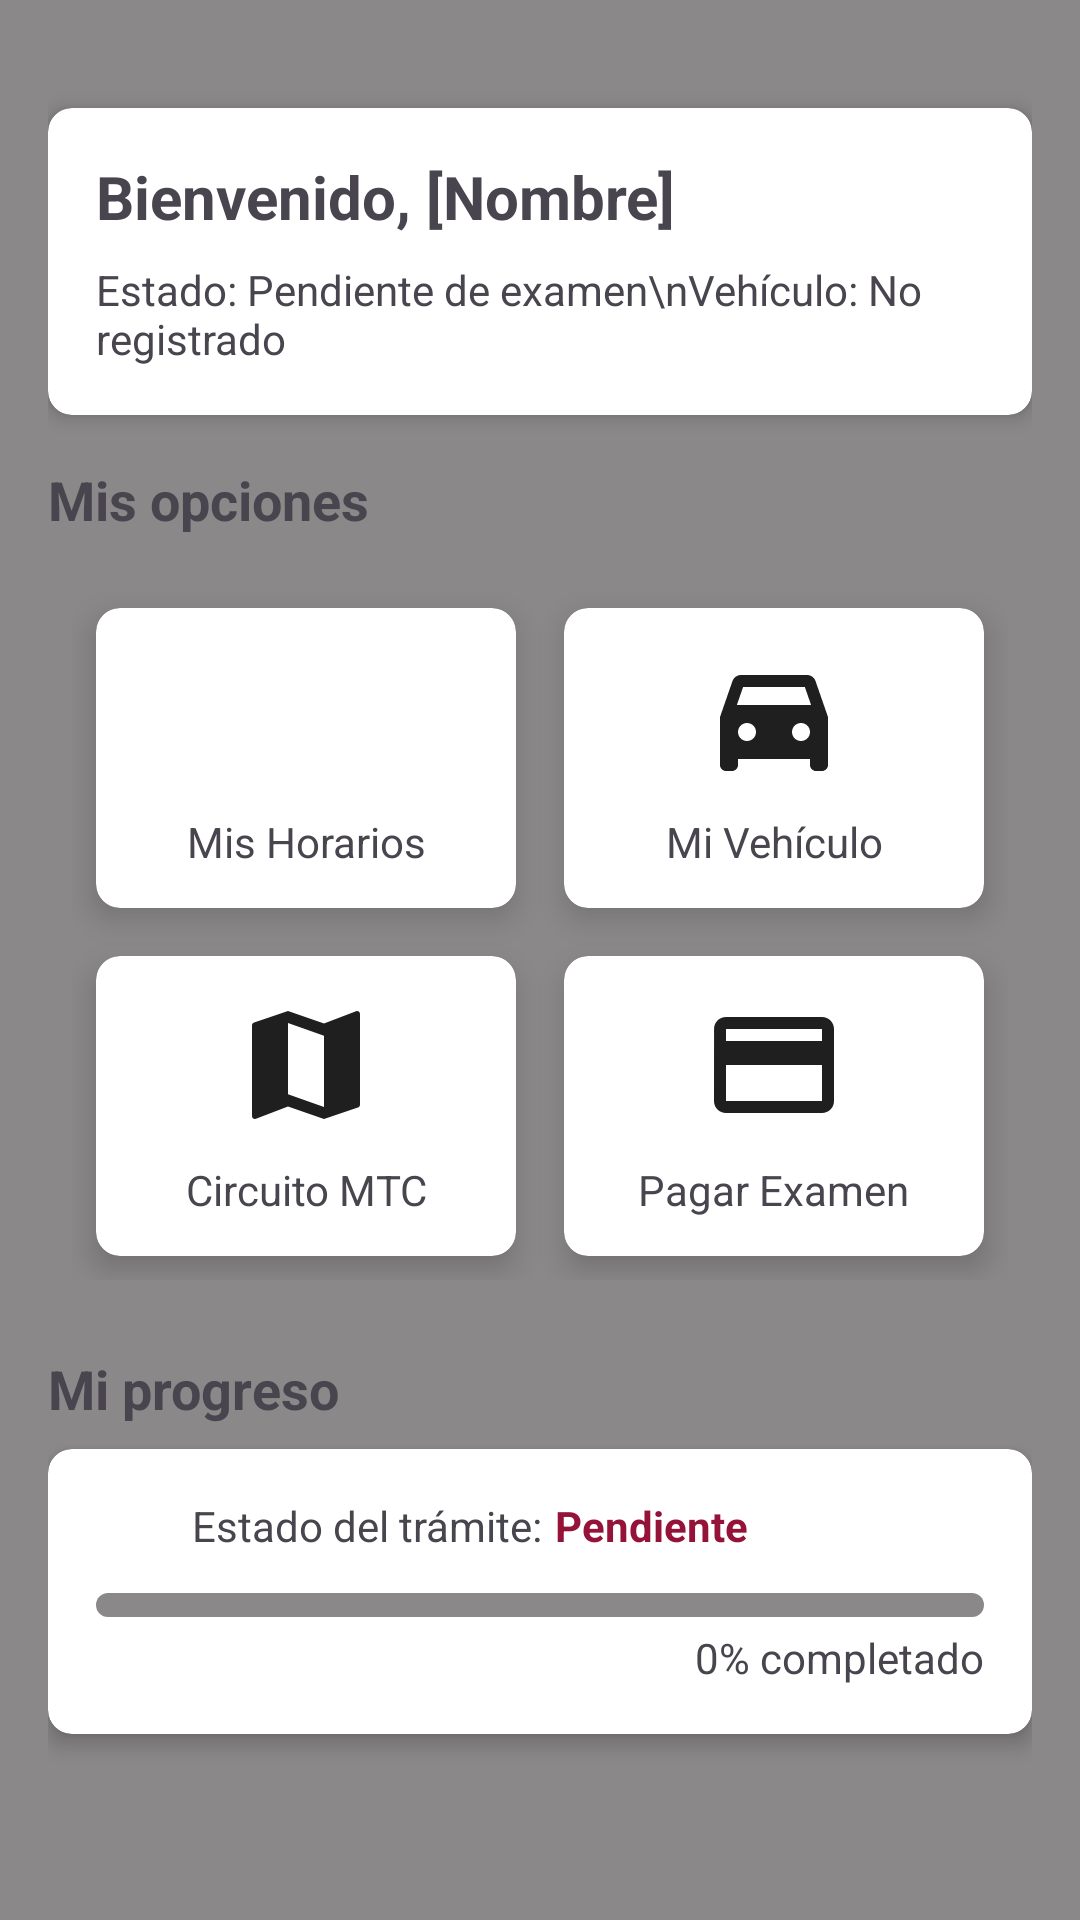

Produce the Android XML layout that renders to this screen, including the resource entries it uses.
<!-- AndroidManifest.xml: application theme Theme.VerificaMTC -->
<!-- res/layout/activity_user_dashboard.xml -->
<?xml version="1.0" encoding="utf-8"?>
<ScrollView xmlns:android="http://schemas.android.com/apk/res/android"
    xmlns:app="http://schemas.android.com/apk/res-auto"
    android:layout_width="match_parent"
    android:layout_height="match_parent"
    android:background="@color/gray"
    android:fillViewport="true">

    <LinearLayout
        android:layout_width="match_parent"
        android:layout_height="wrap_content"
        android:orientation="vertical"
        android:padding="16dp">

        
        <androidx.cardview.widget.CardView
            android:layout_width="match_parent"
            android:layout_height="wrap_content"
            app:cardElevation="4dp"
            app:cardCornerRadius="8dp"
            android:layout_marginTop="20dp"
            android:layout_marginBottom="16dp">

            <LinearLayout
                android:layout_width="match_parent"
                android:layout_height="wrap_content"
                android:orientation="vertical"
                android:padding="16dp">

                <TextView
                    android:id="@+id/tvWelcome"
                    android:layout_width="wrap_content"
                    android:layout_height="wrap_content"
                    android:text="Bienvenido, [Nombre]"
                    android:textSize="20sp"
                    android:textStyle="bold"/>

                <TextView
                    android:id="@+id/tvUserInfo"
                    android:layout_width="wrap_content"
                    android:layout_height="wrap_content"
                    android:layout_marginTop="8dp"
                    android:text="Estado: Pendiente de examen\nVehículo: No registrado"/>
            </LinearLayout>
        </androidx.cardview.widget.CardView>

        
        <TextView
            android:layout_width="wrap_content"
            android:layout_height="wrap_content"
            android:text="Mis opciones"
            android:textSize="18sp"
            android:textStyle="bold"
            android:layout_marginBottom="8dp"/>

        <GridLayout
            android:layout_width="match_parent"
            android:layout_height="wrap_content"
            android:columnCount="2"
            android:rowCount="3"
            android:alignmentMode="alignMargins"
            android:columnOrderPreserved="false"
            android:padding="8dp">

            
            <androidx.cardview.widget.CardView
                android:layout_width="0dp"
                android:layout_height="100dp"
                android:layout_columnWeight="1"
                android:layout_margin="8dp"
                android:layout_rowWeight="1"
                app:cardCornerRadius="8dp"
                app:cardElevation="6dp">

                <LinearLayout
                    android:layout_width="match_parent"
                    android:layout_height="match_parent"
                    android:orientation="vertical"
                    android:gravity="center"
                    android:background="?attr/selectableItemBackground"
                    android:clickable="true"
                    android:focusable="true"
                    android:onClick="goToSchedule">

                    <ImageView
                        android:layout_width="48dp"
                        android:layout_height="48dp"
                        android:src="@drawable/ic_schedule"/>

                    <TextView
                        android:layout_width="wrap_content"
                        android:layout_height="wrap_content"
                        android:layout_marginTop="8dp"
                        android:text="Mis Horarios"
                        android:textAlignment="center"/>
                </LinearLayout>
            </androidx.cardview.widget.CardView>

            
            <androidx.cardview.widget.CardView
                android:layout_width="0dp"
                android:layout_height="100dp"
                android:layout_columnWeight="1"
                android:layout_margin="8dp"
                android:layout_rowWeight="1"
                app:cardCornerRadius="8dp"
                app:cardElevation="6dp">

                <LinearLayout
                    android:layout_width="match_parent"
                    android:layout_height="match_parent"
                    android:orientation="vertical"
                    android:gravity="center"
                    android:background="?attr/selectableItemBackground"
                    android:clickable="true"
                    android:focusable="true"
                    android:onClick="goToVehicleData">

                    <ImageView
                        android:layout_width="48dp"
                        android:layout_height="48dp"
                        android:src="@drawable/ic_car"/>

                    <TextView
                        android:layout_width="wrap_content"
                        android:layout_height="wrap_content"
                        android:layout_marginTop="8dp"
                        android:text="Mi Vehículo"
                        android:textAlignment="center"/>
                </LinearLayout>
            </androidx.cardview.widget.CardView>

            
            <androidx.cardview.widget.CardView
                android:layout_width="0dp"
                android:layout_height="100dp"
                android:layout_columnWeight="1"
                android:layout_margin="8dp"
                android:layout_rowWeight="1"
                app:cardCornerRadius="8dp"
                app:cardElevation="6dp">

                <LinearLayout
                    android:layout_width="match_parent"
                    android:layout_height="match_parent"
                    android:orientation="vertical"
                    android:gravity="center"
                    android:background="?attr/selectableItemBackground"
                    android:clickable="true"
                    android:focusable="true"
                    android:onClick="goToCircuit">

                    <ImageView
                        android:layout_width="48dp"
                        android:layout_height="48dp"
                        android:src="@drawable/ic_map"/>

                    <TextView
                        android:layout_width="wrap_content"
                        android:layout_height="wrap_content"
                        android:layout_marginTop="8dp"
                        android:text="Circuito MTC"
                        android:textAlignment="center"/>
                </LinearLayout>
            </androidx.cardview.widget.CardView>

            
            <androidx.cardview.widget.CardView
                android:layout_width="0dp"
                android:layout_height="100dp"
                android:layout_columnWeight="1"
                android:layout_margin="8dp"
                android:layout_rowWeight="1"
                app:cardCornerRadius="8dp"
                app:cardElevation="6dp">

                <LinearLayout
                    android:layout_width="match_parent"
                    android:layout_height="match_parent"
                    android:orientation="vertical"
                    android:gravity="center"
                    android:background="?attr/selectableItemBackground"
                    android:clickable="true"
                    android:focusable="true"
                    android:onClick="goToPayments">

                    <ImageView
                        android:layout_width="48dp"
                        android:layout_height="48dp"
                        android:src="@drawable/ic_payment"/>

                    <TextView
                        android:layout_width="wrap_content"
                        android:layout_height="wrap_content"
                        android:layout_marginTop="8dp"
                        android:text="Pagar Examen"
                        android:textAlignment="center"/>
                </LinearLayout>
            </androidx.cardview.widget.CardView>

        </GridLayout>

        
        <TextView
            android:layout_width="wrap_content"
            android:layout_height="wrap_content"
            android:text="Mi progreso"
            android:textSize="18sp"
            android:textStyle="bold"
            android:layout_marginTop="16dp"
            android:layout_marginBottom="8dp"/>

        <androidx.cardview.widget.CardView
            android:layout_width="match_parent"
            android:layout_height="wrap_content"
            app:cardElevation="4dp"
            app:cardCornerRadius="8dp">

            <LinearLayout
                android:layout_width="match_parent"
                android:layout_height="wrap_content"
                android:orientation="vertical"
                android:padding="16dp">

                <LinearLayout
                    android:layout_width="match_parent"
                    android:layout_height="wrap_content"
                    android:orientation="horizontal"
                    android:layout_marginBottom="8dp">

                    <ImageView
                        android:layout_width="24dp"
                        android:layout_height="24dp"
                        android:src="@drawable/ic_status"/>

                    <TextView
                        android:layout_width="wrap_content"
                        android:layout_height="wrap_content"
                        android:layout_marginStart="8dp"
                        android:text="Estado del trámite:"/>

                    <TextView
                        android:id="@+id/tvStatus"
                        android:layout_width="wrap_content"
                        android:layout_height="wrap_content"
                        android:layout_marginStart="4dp"
                        android:text="Pendiente"
                        android:textColor="@color/red"
                        android:textStyle="bold"/>
                </LinearLayout>

                <ProgressBar
                    android:id="@+id/progressBar"
                    style="@style/Widget.AppCompat.ProgressBar.Horizontal"
                    android:layout_width="match_parent"
                    android:layout_height="8dp"
                    android:progress="0"
                    android:progressDrawable="@drawable/custom_progress_bar"/>

                <TextView
                    android:id="@+id/tvProgressText"
                    android:layout_width="wrap_content"
                    android:layout_height="wrap_content"
                    android:layout_gravity="end"
                    android:text="0% completado"
                    android:layout_marginTop="4dp"/>
            </LinearLayout>
        </androidx.cardview.widget.CardView>

    </LinearLayout>
</ScrollView>
<!-- resources referenced by this layout -->
<resources>
  <color name="gray">#8A8888</color>
  <color name="red">#951239</color>
  <!-- drawable custom_progress_bar (drawable) -->
  <?xml version="1.0" encoding="utf-8"?>
  <layer-list xmlns:android="http://schemas.android.com/apk/res/android">
      <item android:id="@android:id/background">
          <shape>
              <corners android:radius="4dp" />
              <solid android:color="@color/gray" />
          </shape>
      </item>
      <item android:id="@android:id/progress">
          <clip>
              <shape>
                  <corners android:radius="4dp" />
                  <solid android:color="@color/green" />
              </shape>
          </clip>
      </item>
  </layer-list>
  <!-- drawable ic_car (drawable) -->
  <vector xmlns:android="http://schemas.android.com/apk/res/android"
      android:width="24dp"
      android:height="24dp"
      android:viewportWidth="24"
      android:viewportHeight="24">
    <path
        android:pathData="M18.92,6.01C18.72,5.42 18.16,5 17.5,5h-11C5.84,5 5.29,5.42 5.08,6.01L3,12v8c0,0.55 0.45,1 1,1h1c0.55,0 1,-0.45 1,-1v-1h12v1c0,0.55 0.45,1 1,1h1c0.55,0 1,-0.45 1,-1v-8L18.92,6.01zM7.5,16C6.67,16 6,15.33 6,14.5S6.67,13 7.5,13S9,13.67 9,14.5S8.33,16 7.5,16zM16.5,16c-0.83,0 -1.5,-0.67 -1.5,-1.5s0.67,-1.5 1.5,-1.5s1.5,0.67 1.5,1.5S17.33,16 16.5,16zM5.81,10l1.04,-3h10.29l1.04,3H5.81z"
        android:fillColor="#1f1f1f"/>
  </vector>
  <!-- drawable ic_map (drawable) -->
  <vector xmlns:android="http://schemas.android.com/apk/res/android"
      android:width="24dp"
      android:height="24dp"
      android:viewportWidth="24"
      android:viewportHeight="24">
    <path
        android:pathData="M20.5,3l-0.16,0.03L15,5.1 9,3 3.36,4.9c-0.21,0.07 -0.36,0.25 -0.36,0.48V20.5c0,0.28 0.22,0.5 0.5,0.5l0.16,-0.03L9,18.9l6,2.1 5.64,-1.9c0.21,-0.07 0.36,-0.25 0.36,-0.48V3.5c0,-0.28 -0.22,-0.5 -0.5,-0.5zM15,19l-6,-2.11V5l6,2.11V19z"
        android:fillColor="#1f1f1f"/>
  </vector>
  <!-- drawable ic_payment (drawable) -->
  <vector xmlns:android="http://schemas.android.com/apk/res/android"
      android:width="24dp"
      android:height="24dp"
      android:viewportWidth="24"
      android:viewportHeight="24">
    <path
        android:pathData="M20,4L4,4c-1.11,0 -1.99,0.89 -1.99,2L2,18c0,1.11 0.89,2 2,2h16c1.11,0 2,-0.89 2,-2L22,6c0,-1.11 -0.89,-2 -2,-2zM20,18L4,18v-6h16v6zM20,8L4,8L4,6h16v2z"
        android:fillColor="#1f1f1f"/>
  </vector>
  <style name="Theme.VerificaMTC" parent="Base.Theme.VerificaMTC" />
  <color name="green">#4CAF50</color>
  <style name="Base.Theme.VerificaMTC" parent="Theme.Material3.DayNight.NoActionBar">
          
          
      </style>
</resources>
